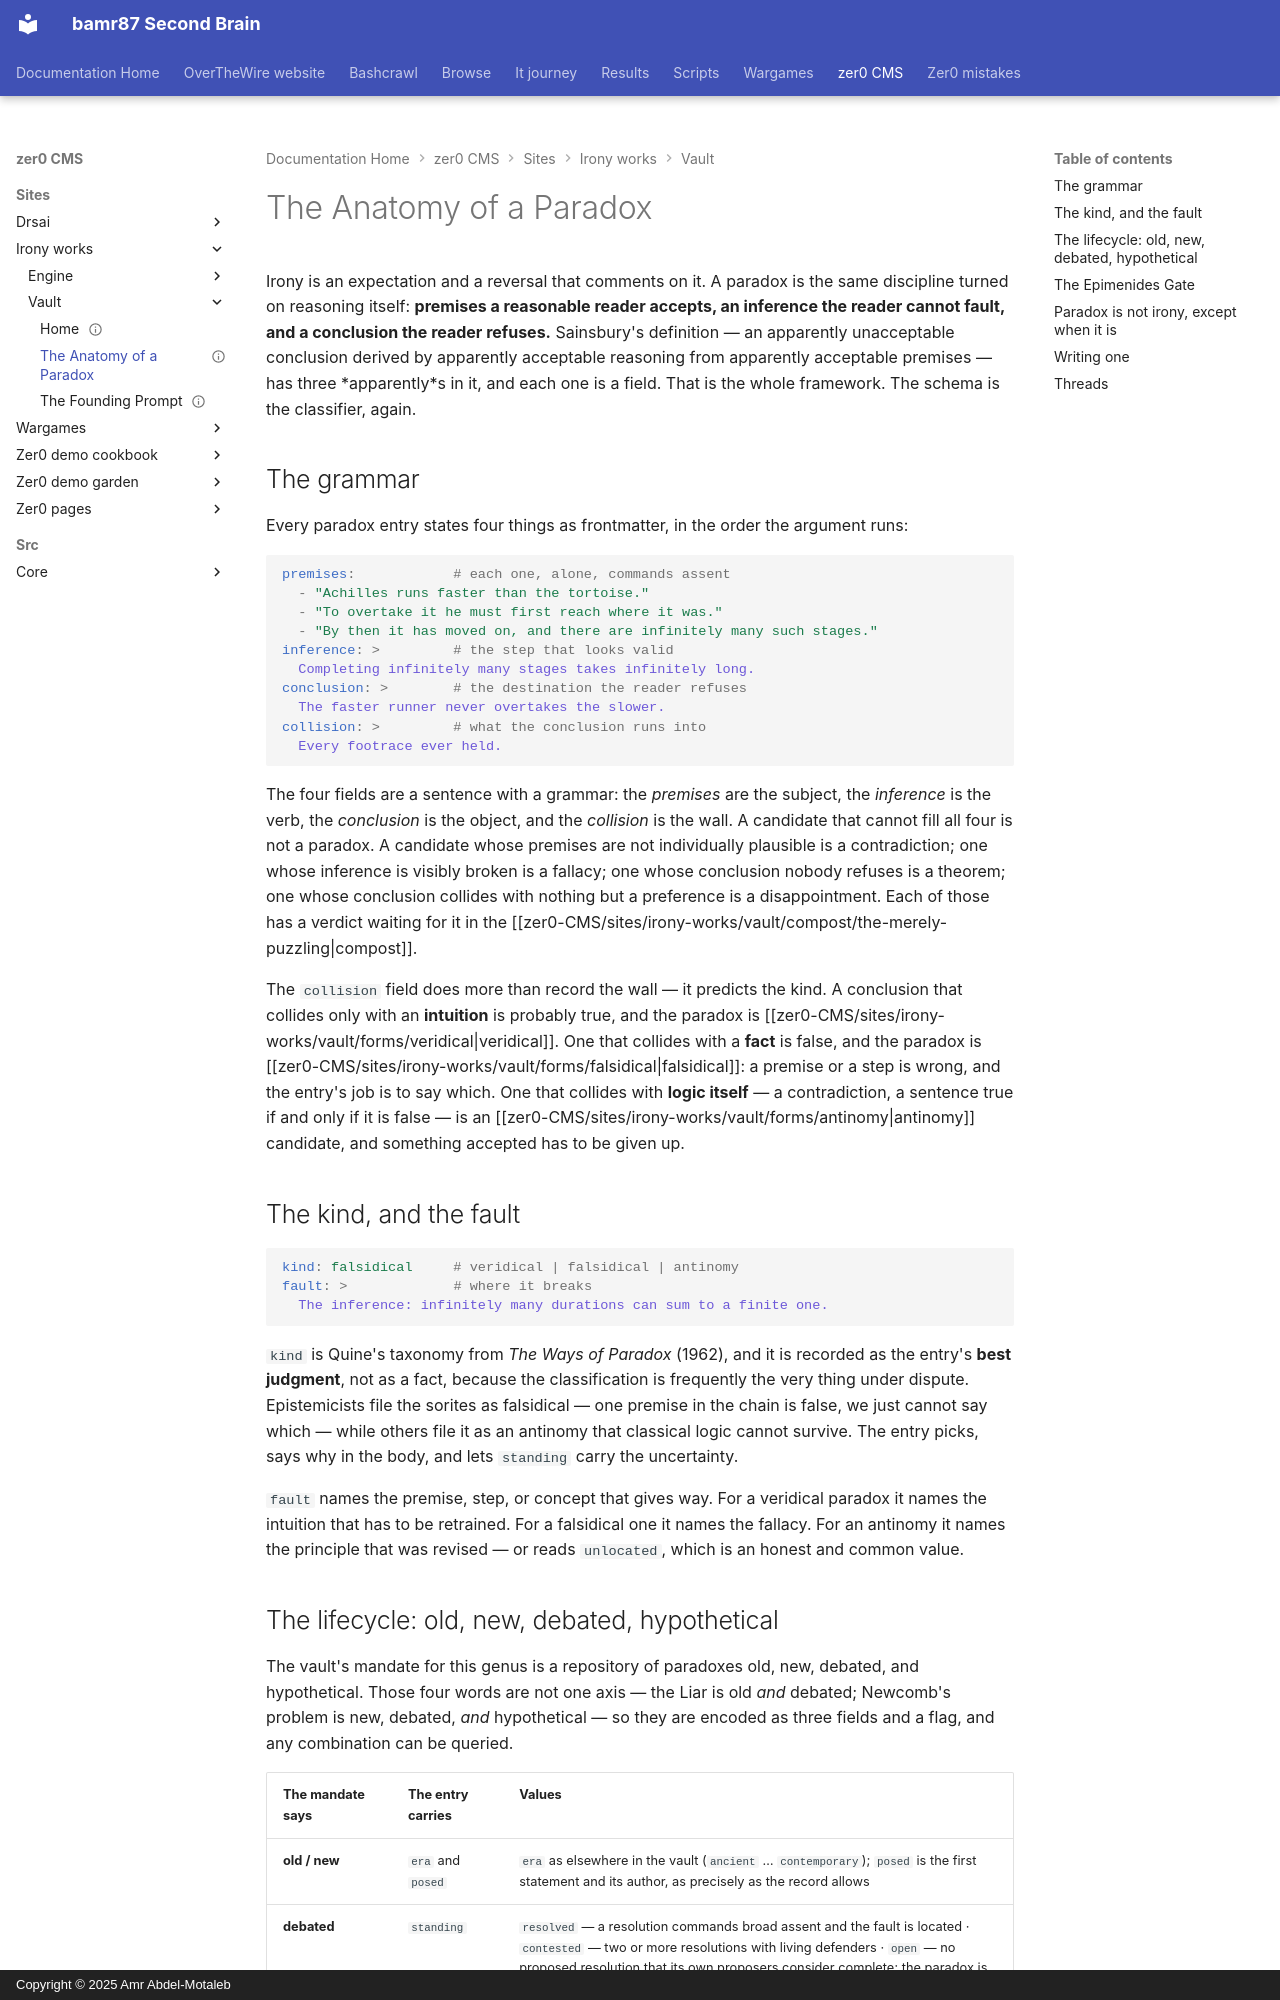

repository: bamr87/README · page: zer0-CMS/sites/irony-works/vault/the-anatomy-of-a-paradox/index.html · generator: mkdocs · copyright: Copyright © 2025 Amr Abdel-Motaleb

---
description: 'The vault''s second genus, defined structurally: premises, inference,
  conclusion, collision. If a candidate cannot fill all four, it is not a paradox
  — it is merely puzzling.'
gardener: claude
planted: 2026-09-09
source_file: sites/irony-works/vault/the-anatomy-of-a-paradox.md
source_repo: bamr87/zer0-CMS
source_url: https://github.com/bamr87/zer0-CMS/blob/main/sites/irony-works/vault/the-anatomy-of-a-paradox.md
status: canon
tended: 2026-09-09
title: The Anatomy of a Paradox
type: framework
---

# The Anatomy of a Paradox

Irony is an expectation and a reversal that comments on it. A paradox is the same discipline turned on reasoning itself: **premises a reasonable reader accepts, an inference the reader cannot fault, and a conclusion the reader refuses.** Sainsbury's definition — an apparently unacceptable conclusion derived by apparently acceptable reasoning from apparently acceptable premises — has three *apparently*s in it, and each one is a field. That is the whole framework. The schema is the classifier, again.

## The grammar

Every paradox entry states four things as frontmatter, in the order the argument runs:

```yaml
premises:            # each one, alone, commands assent
  - "Achilles runs faster than the tortoise."
  - "To overtake it he must first reach where it was."
  - "By then it has moved on, and there are infinitely many such stages."
inference: >         # the step that looks valid
  Completing infinitely many stages takes infinitely long.
conclusion: >        # the destination the reader refuses
  The faster runner never overtakes the slower.
collision: >         # what the conclusion runs into
  Every footrace ever held.
```

The four fields are a sentence with a grammar: the *premises* are the subject, the *inference* is the verb, the *conclusion* is the object, and the *collision* is the wall. A candidate that cannot fill all four is not a paradox. A candidate whose premises are not individually plausible is a contradiction; one whose inference is visibly broken is a fallacy; one whose conclusion nobody refuses is a theorem; one whose conclusion collides with nothing but a preference is a disappointment. Each of those has a verdict waiting for it in the [[zer0-CMS/sites/irony-works/vault/compost/the-merely-puzzling|compost]].

The `collision` field does more than record the wall — it predicts the kind. A conclusion that collides only with an **intuition** is probably true, and the paradox is [[zer0-CMS/sites/irony-works/vault/forms/veridical|veridical]]. One that collides with a **fact** is false, and the paradox is [[zer0-CMS/sites/irony-works/vault/forms/falsidical|falsidical]]: a premise or a step is wrong, and the entry's job is to say which. One that collides with **logic itself** — a contradiction, a sentence true if and only if it is false — is an [[zer0-CMS/sites/irony-works/vault/forms/antinomy|antinomy]] candidate, and something accepted has to be given up.

## The kind, and the fault

```yaml
kind: falsidical     # veridical | falsidical | antinomy
fault: >             # where it breaks
  The inference: infinitely many durations can sum to a finite one.
```

`kind` is Quine's taxonomy from *The Ways of Paradox* (1962), and it is recorded as the entry's **best judgment**, not as a fact, because the classification is frequently the very thing under dispute. Epistemicists file the sorites as falsidical — one premise in the chain is false, we just cannot say which — while others file it as an antinomy that classical logic cannot survive. The entry picks, says why in the body, and lets `standing` carry the uncertainty.

`fault` names the premise, step, or concept that gives way. For a veridical paradox it names the intuition that has to be retrained. For a falsidical one it names the fallacy. For an antinomy it names the principle that was revised — or reads `unlocated`, which is an honest and common value.
